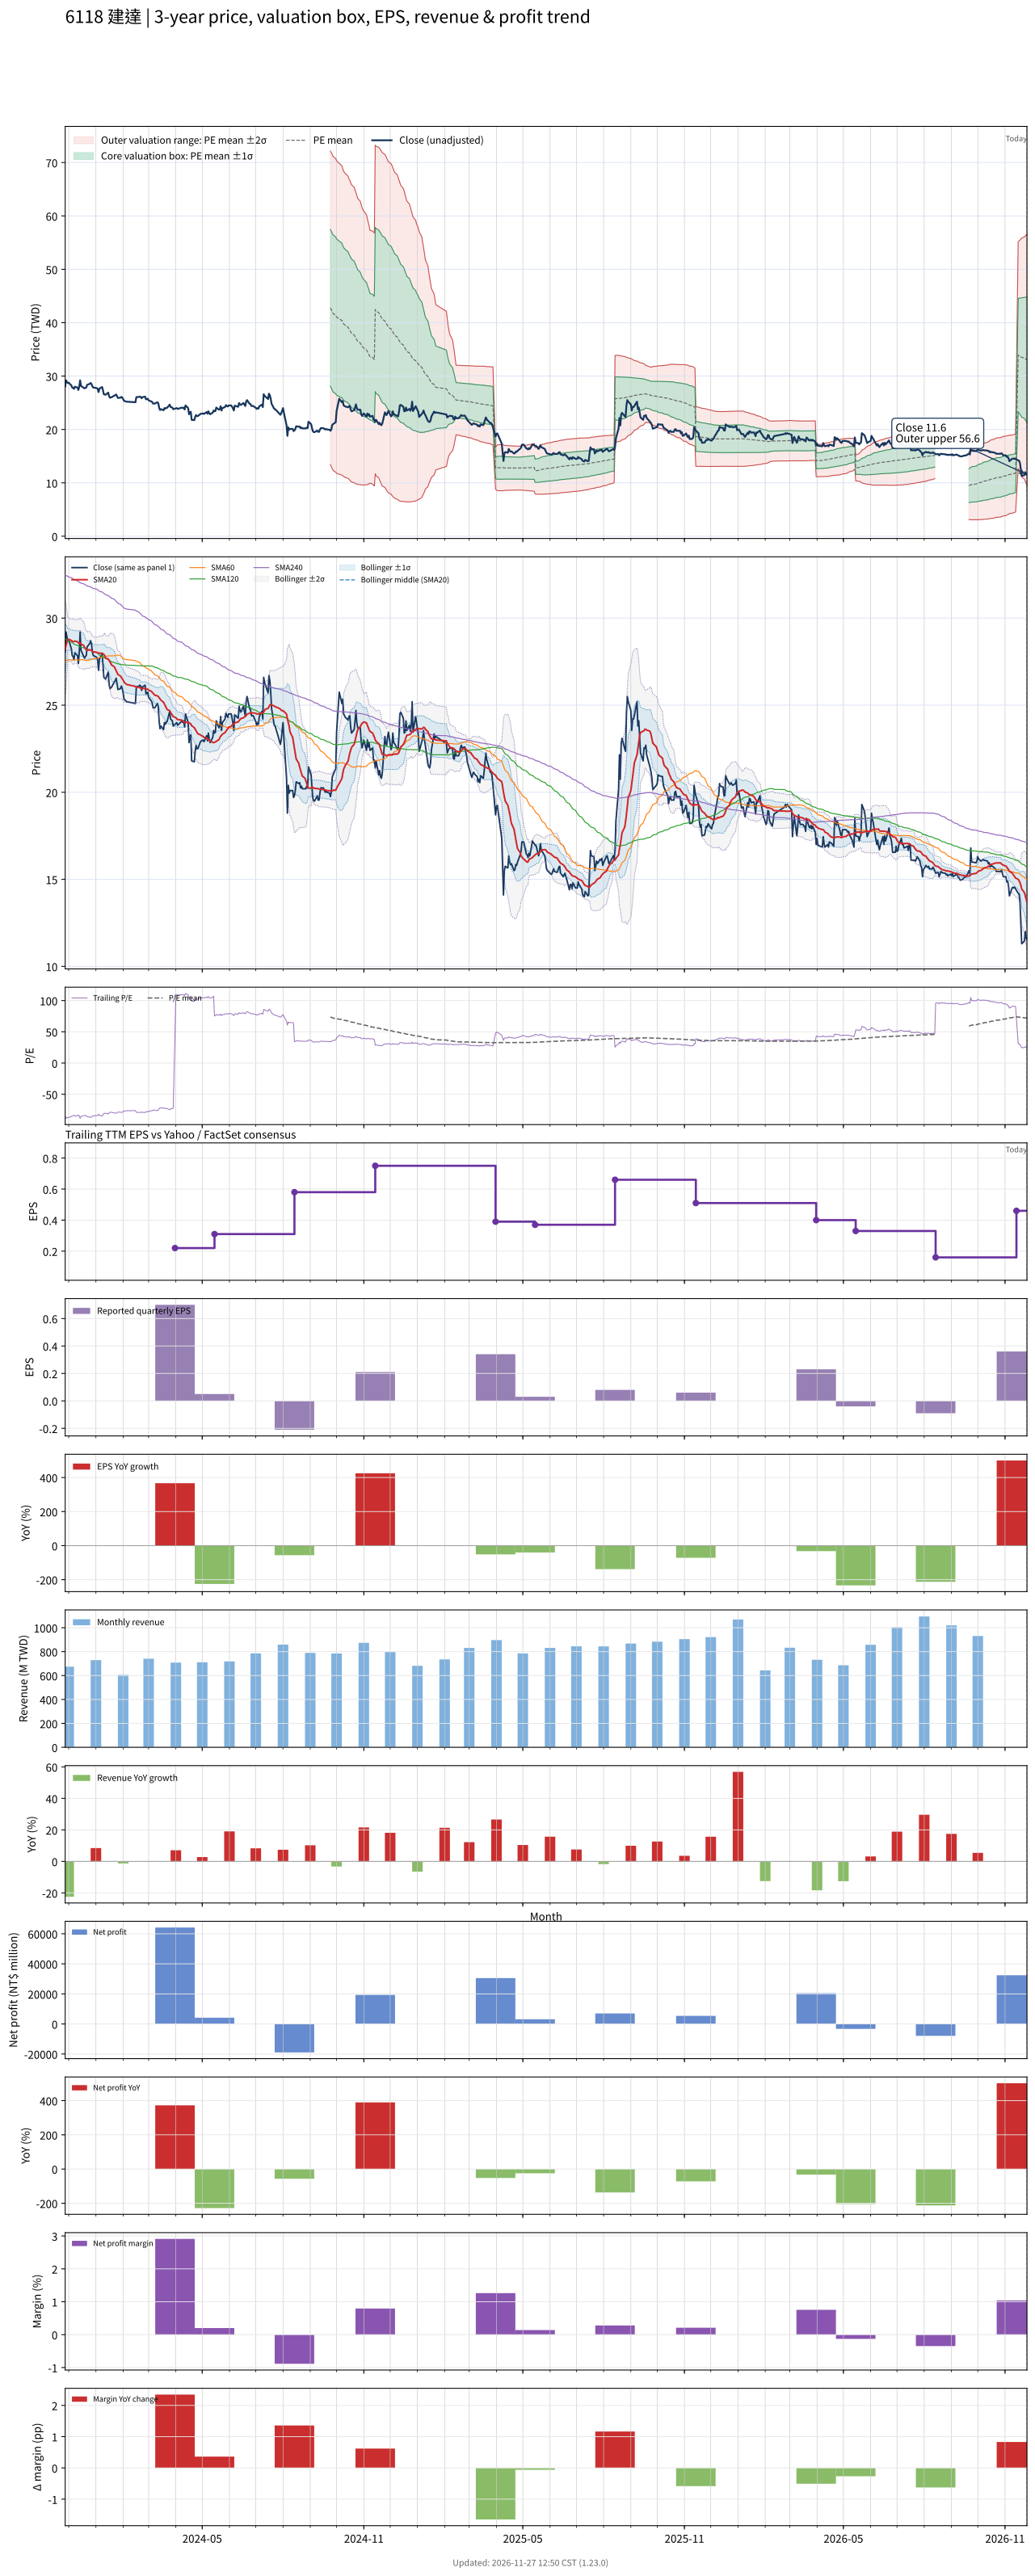

Source data for this figure (header and first rows):
# chart-version: skill-stock-dynamic-val…
date, close, available_date, period_end, eps, ttm_eps, pe, pe_mean, pe_std, price_m2, price_m1, price_mean, price_p1, price_p2, forward_eps, forward_pe, forward_pe_mean, forward_pe_std, forward_price_m2, forward_price_m1, forward_price_mean, forward_price_p1, forward_price_p2, sma20
2023-11-27, 28.05, 2023-11-14, 2023-09-30, 0.04, -0.33, -85, , , , , , , , , , , , , , , , , 28.23
2023-11-28, 29.2, 2023-11-14, 2023-09-30, 0.04, -0.33, -88.48, , , , , , , , , , , , , , , , , 28.44
2023-11-29, 28.9, 2023-11-14, 2023-09-30, 0.04, -0.33, -87.58, , , , , , , , , , , , , , , , , 28.63
2023-11-30, 28.7, 2023-11-14, 2023-09-30, 0.04, -0.33, -86.97, , , , , , , , , , , , , , , , , 28.77
2023-12-01, 28.75, 2023-11-14, 2023-09-30, 0.04, -0.33, -87.12, , , , , , , , , , , , , , , , , 28.78
2023-12-04, 28.25, 2023-11-14, 2023-09-30, 0.04, -0.33, -85.61, , , , , , , , , , , , , , , , , 28.72
2023-12-05, 27.85, 2023-11-14, 2023-09-30, 0.04, -0.33, -84.39, , , , , , , , , , , , , , , , , 28.68
2023-12-06, 27.8, 2023-11-14, 2023-09-30, 0.04, -0.33, -84.24, , , , , , , , , , , , , , , , , 28.65
2023-12-07, 27.6, 2023-11-14, 2023-09-30, 0.04, -0.33, -83.64, , , , , , , , , , , , , , , , , 28.66
2023-12-08, 28, 2023-11-14, 2023-09-30, 0.04, -0.33, -84.85, , , , , , , , , , , , , , , , , 28.68
2023-12-11, 27.85, 2023-11-14, 2023-09-30, 0.04, -0.33, -84.39, , , , , , , , , , , , , , , , , 28.64
2023-12-12, 27.4, 2023-11-14, 2023-09-30, 0.04, -0.33, -83.03, , , , , , , , , , , , , , , , , 28.58
2023-12-13, 28, 2023-11-14, 2023-09-30, 0.04, -0.33, -84.85, , , , , , , , , , , , , , , , , 28.55
2023-12-14, 29.2, 2023-11-14, 2023-09-30, 0.04, -0.33, -88.48, , , , , , , , , , , , , , , , , 28.57
2023-12-15, 28.15, 2023-11-14, 2023-09-30, 0.04, -0.33, -85.3, , , , , , , , , , , , , , , , , 28.52
2023-12-18, 27.8, 2023-11-14, 2023-09-30, 0.04, -0.33, -84.24, , , , , , , , , , , , , , , , , 28.43
2023-12-19, 27.7, 2023-11-14, 2023-09-30, 0.04, -0.33, -83.94, , , , , , , , , , , , , , , , , 28.34
2023-12-20, 27.8, 2023-11-14, 2023-09-30, 0.04, -0.33, -84.24, , , , , , , , , , , , , , , , , 28.24
2023-12-21, 27.85, 2023-11-14, 2023-09-30, 0.04, -0.33, -84.39, , , , , , , , , , , , , , , , , 28.18
2023-12-22, 28.35, 2023-11-14, 2023-09-30, 0.04, -0.33, -85.91, , , , , , , , , , , , , , , , , 28.16
2023-12-25, 28.55, 2023-11-14, 2023-09-30, 0.04, -0.33, -86.52, , , , , , , , , , , , , , , , , 28.18
2023-12-26, 28.7, 2023-11-14, 2023-09-30, 0.04, -0.33, -86.97, , , , , , , , , , , , , , , , , 28.16
2023-12-27, 28.5, 2023-11-14, 2023-09-30, 0.04, -0.33, -86.36, , , , , , , , , , , , , , , , , 28.14
2023-12-28, 28.05, 2023-11-14, 2023-09-30, 0.04, -0.33, -85, , , , , , , , , , , , , , , , , 28.11
2023-12-29, 27.85, 2023-11-14, 2023-09-30, 0.04, -0.33, -84.39, , , , , , , , , , , , , , , , , 28.06
2024-01-02, 27.75, 2023-11-14, 2023-09-30, 0.04, -0.33, -84.09, , , , , , , , , , , , , , , , , 28.04
2024-01-03, 27.6, 2023-11-14, 2023-09-30, 0.04, -0.33, -83.64, , , , , , , , , , , , , , , , , 28.02
2024-01-04, 27, 2023-11-14, 2023-09-30, 0.04, -0.33, -81.82, , , , , , , , , , , , , , , , , 27.98
2024-01-05, 27.65, 2023-11-14, 2023-09-30, 0.04, -0.33, -83.79, , , , , , , , , , , , , , , , , 27.99
2024-01-08, 27.95, 2023-11-14, 2023-09-30, 0.04, -0.33, -84.7, , , , , , , , , , , , , , , , , 27.98
2024-01-09, 27.35, 2023-11-14, 2023-09-30, 0.04, -0.33, -82.88, , , , , , , , , , , , , , , , , 27.96
2024-01-10, 26.6, 2023-11-14, 2023-09-30, 0.04, -0.33, -80.61, , , , , , , , , , , , , , , , , 27.92
2024-01-11, 26.55, 2023-11-14, 2023-09-30, 0.04, -0.33, -80.45, , , , , , , , , , , , , , , , , 27.85
2024-01-12, 26.5, 2023-11-14, 2023-09-30, 0.04, -0.33, -80.3, , , , , , , , , , , , , , , , , 27.71
2024-01-15, 26.9, 2023-11-14, 2023-09-30, 0.04, -0.33, -81.52, , , , , , , , , , , , , , , , , 27.65
2024-01-16, 26.2, 2023-11-14, 2023-09-30, 0.04, -0.33, -79.39, , , , , , , , , , , , , , , , , 27.57
2024-01-17, 25.95, 2023-11-14, 2023-09-30, 0.04, -0.33, -78.64, , , , , , , , , , , , , , , , , 27.48
2024-01-18, 26, 2023-11-14, 2023-09-30, 0.04, -0.33, -78.79, , , , , , , , , , , , , , , , , 27.39
2024-01-19, 26.05, 2023-11-14, 2023-09-30, 0.04, -0.33, -78.94, , , , , , , , , , , , , , , , , 27.3
2024-01-22, 26.35, 2023-11-14, 2023-09-30, 0.04, -0.33, -79.85, , , , , , , , , , , , , , , , , 27.2
2024-01-23, 26.4, 2023-11-14, 2023-09-30, 0.04, -0.33, -80, , , , , , , , , , , , , , , , , 27.09
2024-01-24, 26.55, 2023-11-14, 2023-09-30, 0.04, -0.33, -80.45, , , , , , , , , , , , , , , , , 26.99
2024-01-25, 26.25, 2023-11-14, 2023-09-30, 0.04, -0.33, -79.55, , , , , , , , , , , , , , , , , 26.88
2024-01-26, 25.9, 2023-11-14, 2023-09-30, 0.04, -0.33, -78.48, , , , , , , , , , , , , , , , , 26.77
2024-01-29, 25.95, 2023-11-14, 2023-09-30, 0.04, -0.33, -78.64, , , , , , , , , , , , , , , , , 26.67
2024-01-30, 26.1, 2023-11-14, 2023-09-30, 0.04, -0.33, -79.09, , , , , , , , , , , , , , , , , 26.59
2024-01-31, 25.95, 2023-11-14, 2023-09-30, 0.04, -0.33, -78.64, , , , , , , , , , , , , , , , , 26.51
2024-02-01, 25.7, 2023-11-14, 2023-09-30, 0.04, -0.33, -77.88, , , , , , , , , , , , , , , , , 26.44
2024-02-02, 25.35, 2023-11-14, 2023-09-30, 0.04, -0.33, -76.82, , , , , , , , , , , , , , , , , 26.33
2024-02-05, 25.2, 2023-11-14, 2023-09-30, 0.04, -0.33, -76.36, , , , , , , , , , , , , , , , , 26.19
2024-02-15, 25.1, 2023-11-14, 2023-09-30, 0.04, -0.33, -76.06, , , , , , , , , , , , , , , , , 26.08
2024-02-16, 26.05, 2023-11-14, 2023-09-30, 0.04, -0.33, -78.94, , , , , , , , , , , , , , , , , 26.05
2024-02-19, 26.1, 2023-11-14, 2023-09-30, 0.04, -0.33, -79.09, , , , , , , , , , , , , , , , , 26.03
2024-02-20, 26.15, 2023-11-14, 2023-09-30, 0.04, -0.33, -79.24, , , , , , , , , , , , , , , , , 26.01
2024-02-21, 26.1, 2023-11-14, 2023-09-30, 0.04, -0.33, -79.09, , , , , , , , , , , , , , , , , 25.97
2024-02-22, 25.85, 2023-11-14, 2023-09-30, 0.04, -0.33, -78.33, , , , , , , , , , , , , , , , , 25.95
2024-02-23, 26.05, 2023-11-14, 2023-09-30, 0.04, -0.33, -78.94, , , , , , , , , , , , , , , , , 25.96
2024-02-26, 26.15, 2023-11-14, 2023-09-30, 0.04, -0.33, -79.24, , , , , , , , , , , , , , , , , 25.96
2024-02-27, 25.65, 2023-11-14, 2023-09-30, 0.04, -0.33, -77.73, , , , , , , , , , , , , , , , , 25.95
... 668 more rows
